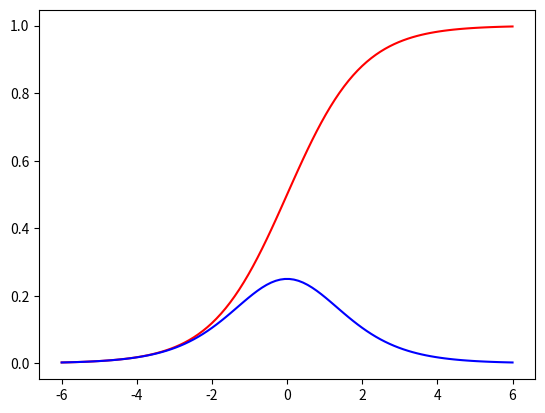
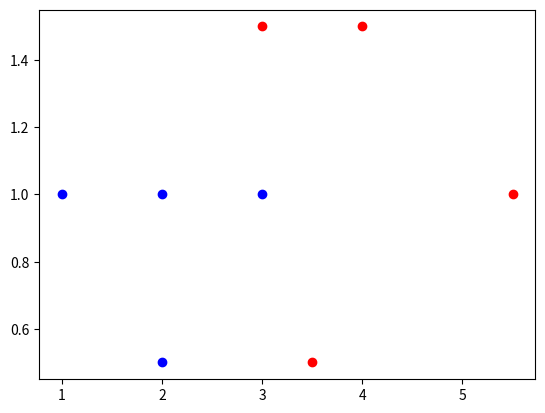

The script that saved these images, in order:
import matplotlib.pyplot as plt
import numpy as np

data = [[3,   1.5, 1],
		[2,   1,   0],
		[4,   1.5, 1],
		[3,   1,   0], 
		[3.5, 0.5, 1],
		[2,   0.5, 0],
		[5.5, 1,   1],
		[1,   1,   0]]

mystery_flower = [4.5, 1]

w1 = np.random.randn() #weight of first input
w2 = np.random.randn() #weight of second input
b = np.random.randn() #bias

print(w1, w2, b)

def sigmoid(x):
	return 1/(1+np.exp(-x))

def sigmoid_p(x):
	return sigmoid(x) * (1-sigmoid(x))

T = np.linspace(-6, 6, 100)
f1 = plt.figure()
plt.plot(T, sigmoid(T), c = 'r')
plt.plot(T, sigmoid_p(T), c = 'b')

#scatter plot of data
f2 = plt.figure()
for i in range(len(data)):
	point = data[i]
	color = "r"
	if point[2] == 0:
		color = "b"
	plt.scatter(point[0], point[1], c = color)
#training loop
learning_rate = 0.2

for i in range(1, 10000):
	ri = np.random.randint(len(data))
	point = data[ri]	

	z = point[0] * w1 + point[1] * w2 + b #weight average of input plus bias
	pred = sigmoid(z)

	target = point[2]
	cost = np.square(pred - target)
	
	if i % 1000 == 0:
		print(cost)

	dcost_pred = 2 * (pred - target)
	dpred_dz = sigmoid_p(z)
	dz_dw1 = point[0]
	dz_dw2 = point[1]
	dz_db = 1

	dcost_dw1 = dcost_pred * dpred_dz * dz_dw1
	dcost_dw2 = dcost_pred * dpred_dz * dz_dw2
	dcost_db = dcost_pred * dpred_dz * dz_db

	w1 = w1 - learning_rate * dcost_dw1
	w2 = w2 - learning_rate * dcost_dw2
	b = b - learning_rate * dcost_db
#plt.show()